Photos from the image-classification dataset "nn_images" in the GitHub repository iceberg-project/Seals. Its 5 classes are: crabeater, emperor, pack ice, pack-ice, weddell.

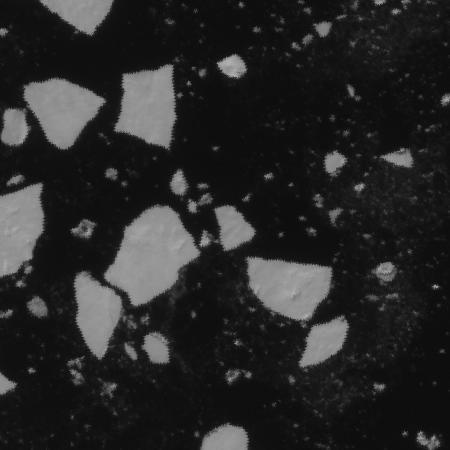
Label: pack-ice

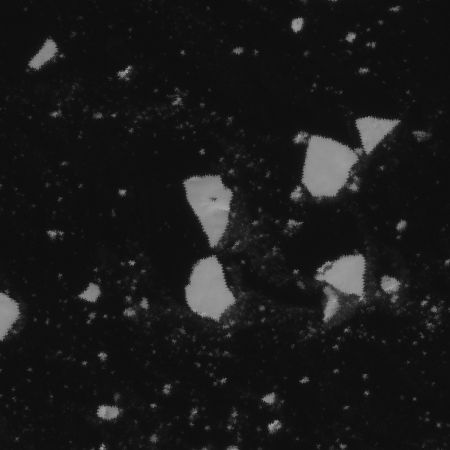
Label: crabeater

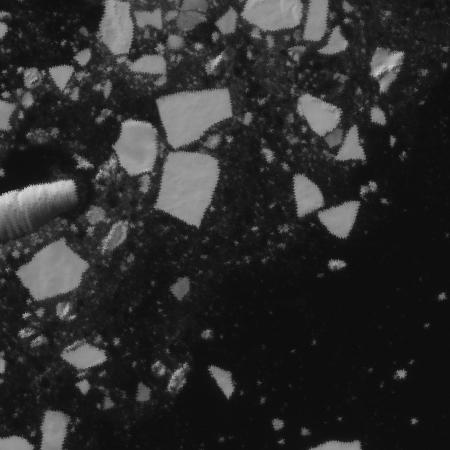
Label: pack ice

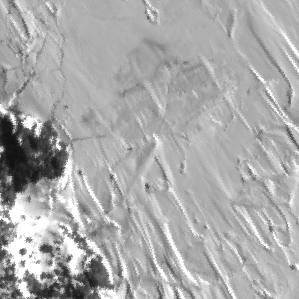
Label: weddell

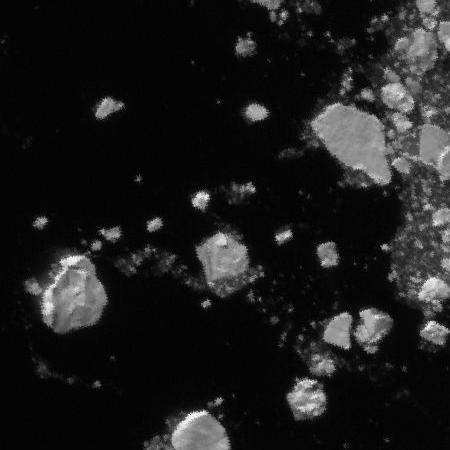
Label: pack-ice

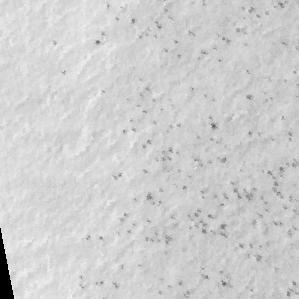
Label: emperor
